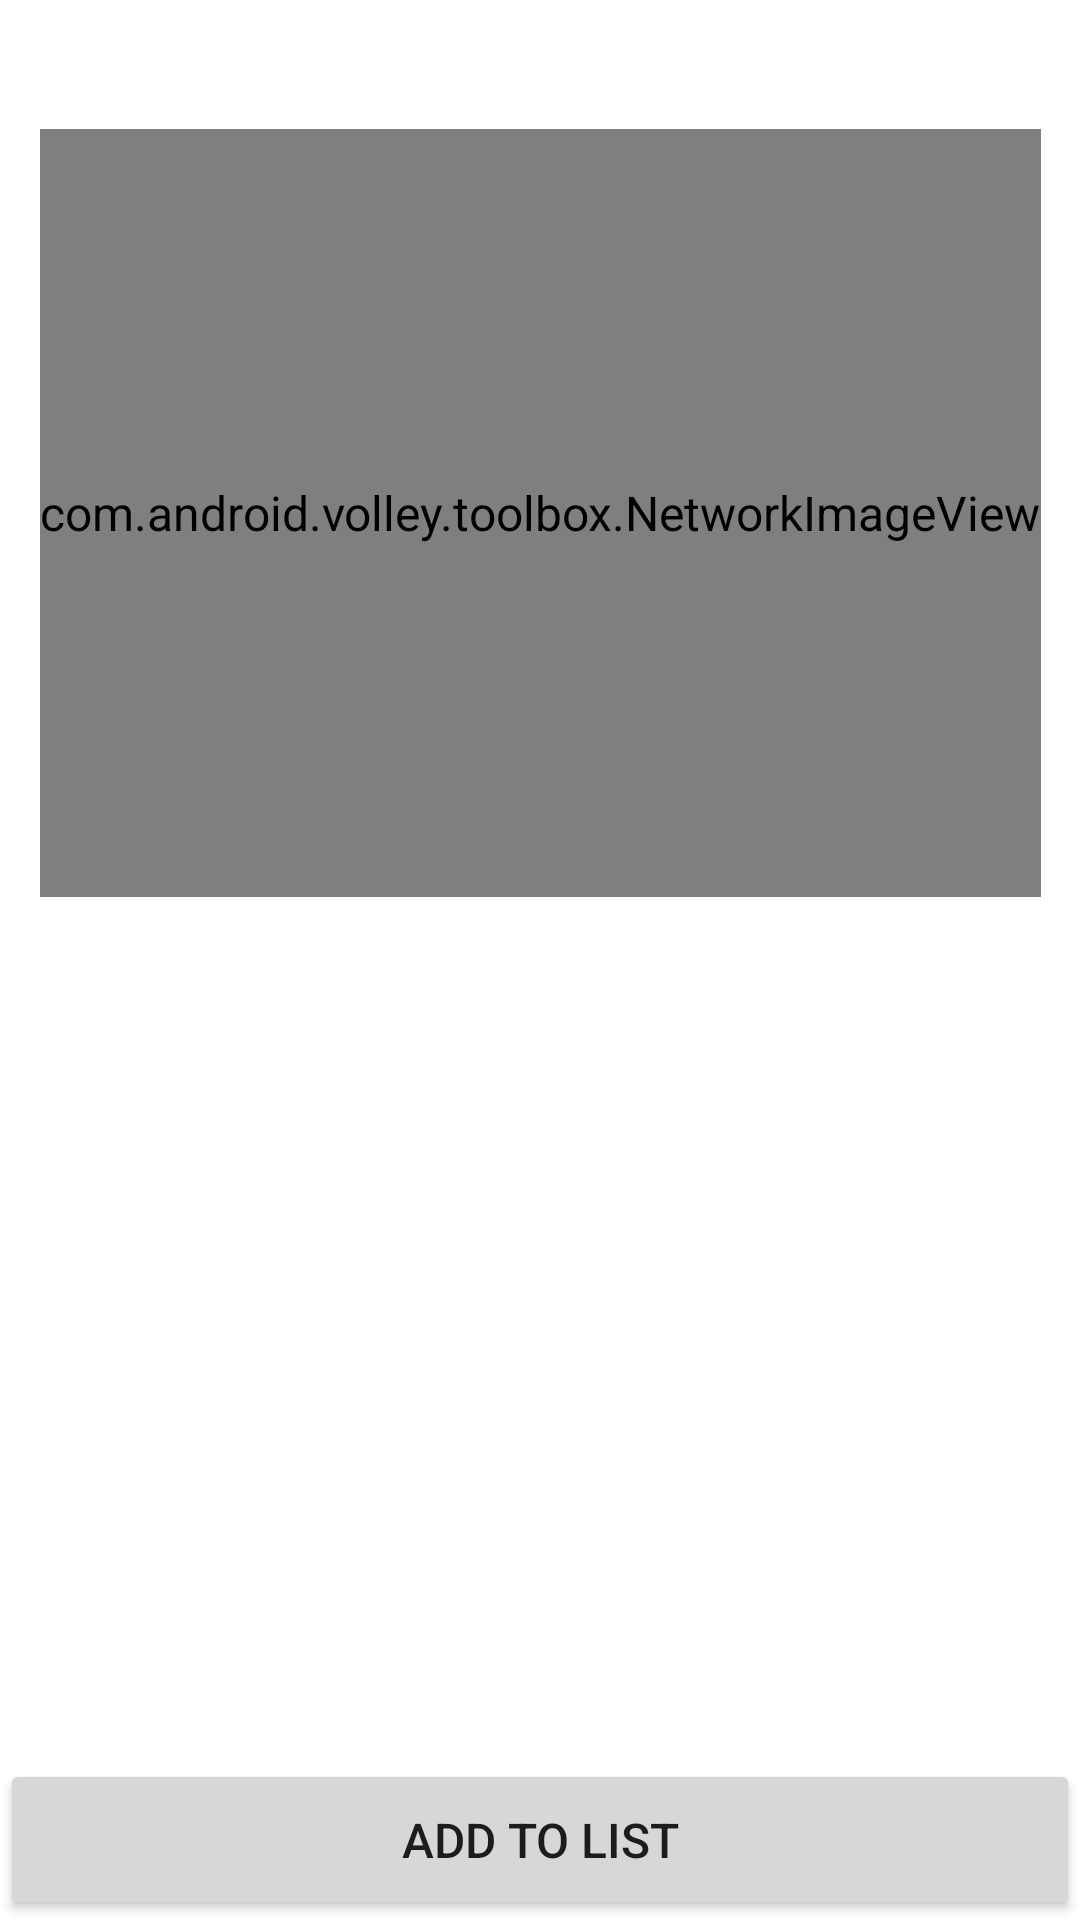

This screen was rendered from an Android layout file. Write that file and the resources it references.
<!-- AndroidManifest.xml: application theme Theme.ShoppingApp -->
<!-- res/layout/activity_product_info.xml -->
<?xml version="1.0" encoding="utf-8"?>
<androidx.constraintlayout.widget.ConstraintLayout xmlns:android="http://schemas.android.com/apk/res/android"
	xmlns:app="http://schemas.android.com/apk/res-auto"
	xmlns:tools="http://schemas.android.com/tools"
	style="@style/Container"
	android:layout_width="match_parent"
	android:layout_height="match_parent"
	tools:context=".activity.product.ProductInfoActivity">

	<TextView
		android:id="@+id/tv_product_name"
		style="@style/Title"
		android:layout_width="0dp"
		android:layout_height="wrap_content"
		android:textAlignment="viewStart"
		app:layout_constraintEnd_toEndOf="parent"
		app:layout_constraintStart_toStartOf="parent"
		app:layout_constraintTop_toTopOf="parent"
		tools:text="Product Name" />

	<ScrollView
		android:layout_width="0dp"
		android:layout_height="0dp"
		app:layout_constraintBottom_toTopOf="@+id/btn_add_to_list"
		app:layout_constraintEnd_toEndOf="parent"
		app:layout_constraintStart_toStartOf="parent"
		app:layout_constraintTop_toBottomOf="@+id/tv_product_name">

		<androidx.constraintlayout.widget.ConstraintLayout
			android:layout_width="match_parent"
			android:layout_height="wrap_content">

			<com.android.volley.toolbox.NetworkImageView
				android:id="@+id/img_main_image"
				android:layout_width="wrap_content"
				android:layout_height="256dp"
				android:adjustViewBounds="true"
				android:scaleType="centerCrop"
				app:layout_constraintEnd_toEndOf="parent"
				app:layout_constraintStart_toStartOf="parent"
				app:layout_constraintTop_toTopOf="parent" />

			<androidx.constraintlayout.widget.ConstraintLayout
				android:id="@+id/price_and_shop_group"
				android:layout_width="0dp"
				android:layout_height="wrap_content"
				app:layout_constraintEnd_toEndOf="parent"
				app:layout_constraintStart_toStartOf="parent"
				app:layout_constraintTop_toBottomOf="@+id/img_main_image">

				<LinearLayout
					android:id="@+id/shop_tags_contianer"
					android:layout_width="0dp"
					android:layout_height="wrap_content"
					android:orientation="horizontal"
					app:layout_constraintBottom_toBottomOf="parent"
					app:layout_constraintEnd_toStartOf="@+id/tv_product_price_range"
					app:layout_constraintStart_toStartOf="parent"
					app:layout_constraintTop_toTopOf="parent"></LinearLayout>

				<TextView
					android:id="@+id/tv_product_price_range"
					style="@style/Label"
					android:layout_width="wrap_content"
					android:layout_height="wrap_content"
					app:layout_constraintBottom_toBottomOf="parent"
					app:layout_constraintEnd_toEndOf="parent"
					app:layout_constraintTop_toTopOf="parent"
					tools:text="£00.00 - £00.00" />
			</androidx.constraintlayout.widget.ConstraintLayout>

			<TextView
				android:id="@+id/tv_product_desc"
				android:layout_width="0dp"
				android:layout_height="wrap_content"
				app:layout_constraintBottom_toBottomOf="parent"
				app:layout_constraintEnd_toEndOf="parent"
				app:layout_constraintHorizontal_bias="0.0"
				app:layout_constraintStart_toStartOf="parent"
				app:layout_constraintTop_toBottomOf="@+id/price_and_shop_group"
				app:layout_constraintVertical_bias="0.0"
				tools:text="Product description goes here." />
		</androidx.constraintlayout.widget.ConstraintLayout>
	</ScrollView>

	<Button
		android:id="@+id/btn_add_to_list"
		style="@style/Button"
		android:layout_width="0dp"
		android:layout_height="wrap_content"
		android:text="@string/add_to_list"
		app:layout_constraintBottom_toBottomOf="parent"
		app:layout_constraintEnd_toEndOf="parent"
		app:layout_constraintStart_toStartOf="parent" />
</androidx.constraintlayout.widget.ConstraintLayout>
<!-- resources referenced by this layout -->
<resources>
  <string name="add_to_list">Add to List</string>
  <style name="Button">
  		<item name="android:insetTop">0dp</item>
  		<item name="android:insetBottom">0dp</item>
  		<item name="android:padding">16dp</item>
  	</style>
  <style name="Container">
  		<item name="android:layout_margin">16dp</item>
  	</style>
  <style name="Label">
  		<item name="android:textSize">16sp</item>
  		<item name="android:textStyle">bold</item>
  	</style>
  <style name="Title">
  		<item name="android:textSize">32sp</item>
  		<item name="android:textStyle">bold</item>
  		<item name="android:textAlignment">center</item>
  	</style>
  <style name="Theme.ShoppingApp" parent="Theme.MaterialComponents.Light.NoActionBar">
  		
  		<item name="colorPrimary">@color/primary</item>
  		<item name="colorPrimaryVariant">@color/primary_variant</item>
  		<item name="colorOnPrimary">@color/on_primary</item>
  		
  		<item name="colorSecondary">@color/secondary</item>
  		<item name="colorSecondaryVariant">@color/secondary_variant</item>
  		<item name="colorOnSecondary">@color/on_secondary</item>
  		
  		<item name="android:statusBarColor" tools:targetApi="l">?attr/colorPrimaryVariant</item>
  		
  
  		<item name="android:textSize">16sp</item>
  	</style>
  <color name="primary">#248864</color>
  <color name="primary_variant">#248864</color>
  <color name="on_primary">@color/white</color>
  <color name="secondary">@color/teal_200</color>
  <color name="secondary_variant">@color/teal_700</color>
  <color name="on_secondary">@color/black</color>
  <color name="white">#FFFFFFFF</color>
  <color name="teal_200">#FF03DAC5</color>
  <color name="teal_700">#FF018786</color>
  <color name="black">#FF000000</color>
</resources>
